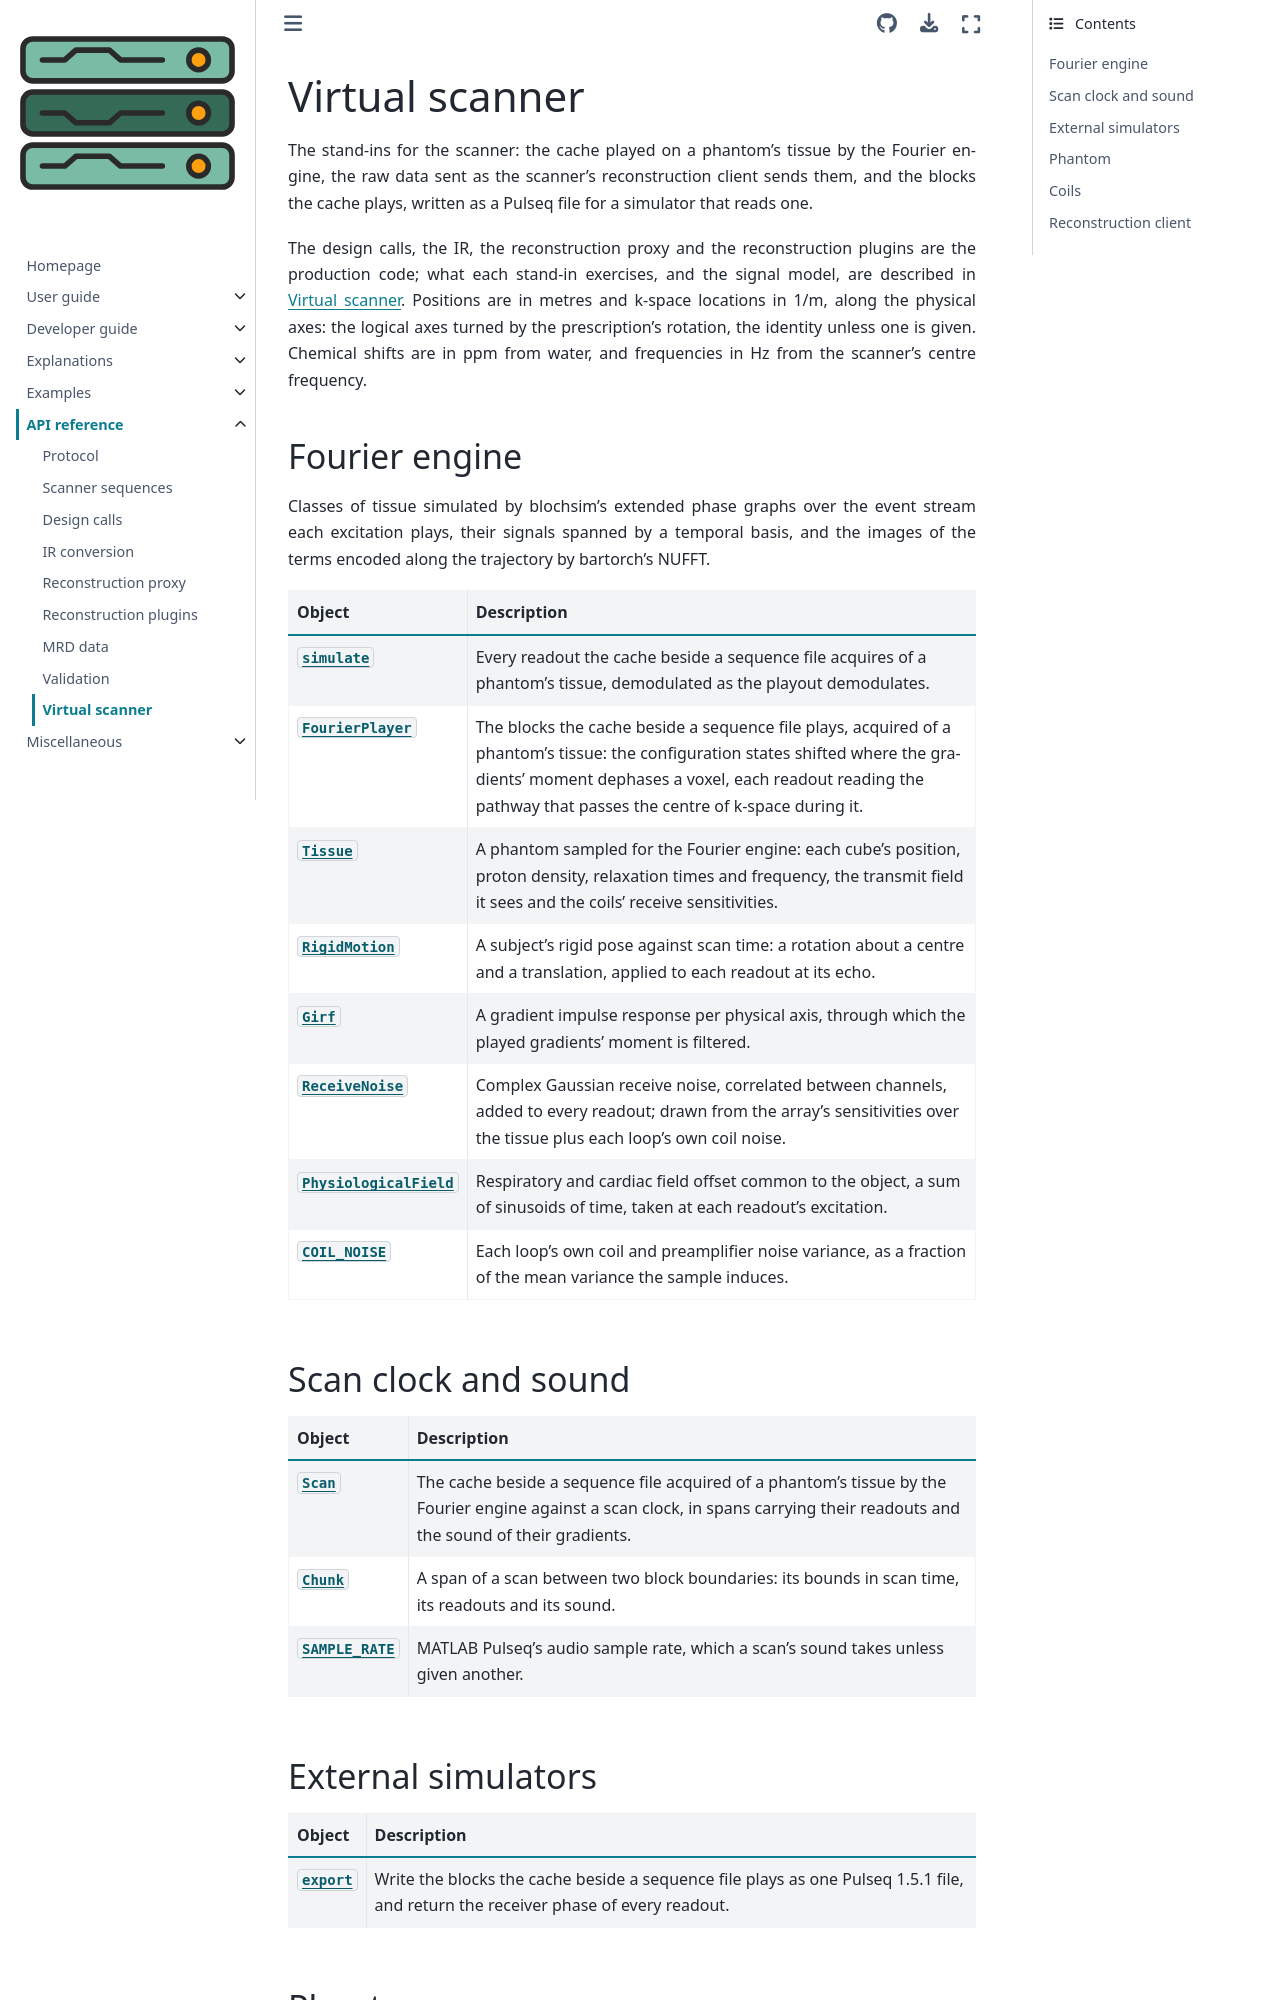

repository: pulserver/pulserver · page: latest/api/virtual.html · generator: sphinx

# Virtual scanner

The stand-ins for the scanner: the cache played on a phantom's tissue by the
Fourier engine, the raw data sent as the scanner's reconstruction client sends
them, and the blocks the cache plays, written as a Pulseq file for a simulator
that reads one.

```{eval-rst}
.. currentmodule:: pulserver.virtual
```

The design calls, the IR, the reconstruction proxy and the reconstruction
plugins are the production code; what each stand-in exercises, and the signal
model, are described in {doc}`../explanations/virtual-scanner`. Positions are
in metres and k-space locations in 1/m, along the physical axes: the logical
axes turned by the prescription's rotation, the identity unless one is given.
Chemical shifts are in ppm from water, and frequencies in Hz from the
scanner's centre frequency.

## Fourier engine

Classes of tissue simulated by blochsim's extended phase graphs over the event
stream each excitation plays, their signals spanned by a temporal basis, and
the images of the terms encoded along the trajectory by bartorch's NUFFT.

| Object | Description |
| --- | --- |
| {obj}`~pulserver.virtual.simulate` | Every readout the cache beside a sequence file acquires of a phantom's tissue, demodulated as the playout demodulates. |
| {obj}`~pulserver.virtual.FourierPlayer` | The blocks the cache beside a sequence file plays, acquired of a phantom's tissue: the configuration states shifted where the gradients' moment dephases a voxel, each readout reading the pathway that passes the centre of k-space during it. |
| {obj}`~pulserver.virtual.Tissue` | A phantom sampled for the Fourier engine: each cube's position, proton density, relaxation times and frequency, the transmit field it sees and the coils' receive sensitivities. |
| {obj}`~pulserver.virtual.RigidMotion` | A subject's rigid pose against scan time: a rotation about a centre and a translation, applied to each readout at its echo. |
| {obj}`~pulserver.virtual.Girf` | A gradient impulse response per physical axis, through which the played gradients' moment is filtered. |
| {obj}`~pulserver.virtual.ReceiveNoise` | Complex Gaussian receive noise, correlated between channels, added to every readout; drawn from the array's sensitivities over the tissue plus each loop's own coil noise. |
| {obj}`~pulserver.virtual.PhysiologicalField` | Respiratory and cardiac field offset common to the object, a sum of sinusoids of time, taken at each readout's excitation. |
| {obj}`~pulserver.virtual.COIL_NOISE` | Each loop's own coil and preamplifier noise variance, as a fraction of the mean variance the sample induces. |

## Scan clock and sound

| Object | Description |
| --- | --- |
| {obj}`~pulserver.virtual.Scan` | The cache beside a sequence file acquired of a phantom's tissue by the Fourier engine against a scan clock, in spans carrying their readouts and the sound of their gradients. |
| {obj}`~pulserver.virtual.Chunk` | A span of a scan between two block boundaries: its bounds in scan time, its readouts and its sound. |
| {obj}`~pulserver.virtual.SAMPLE_RATE` | MATLAB Pulseq's audio sample rate, which a scan's sound takes unless given another. |
